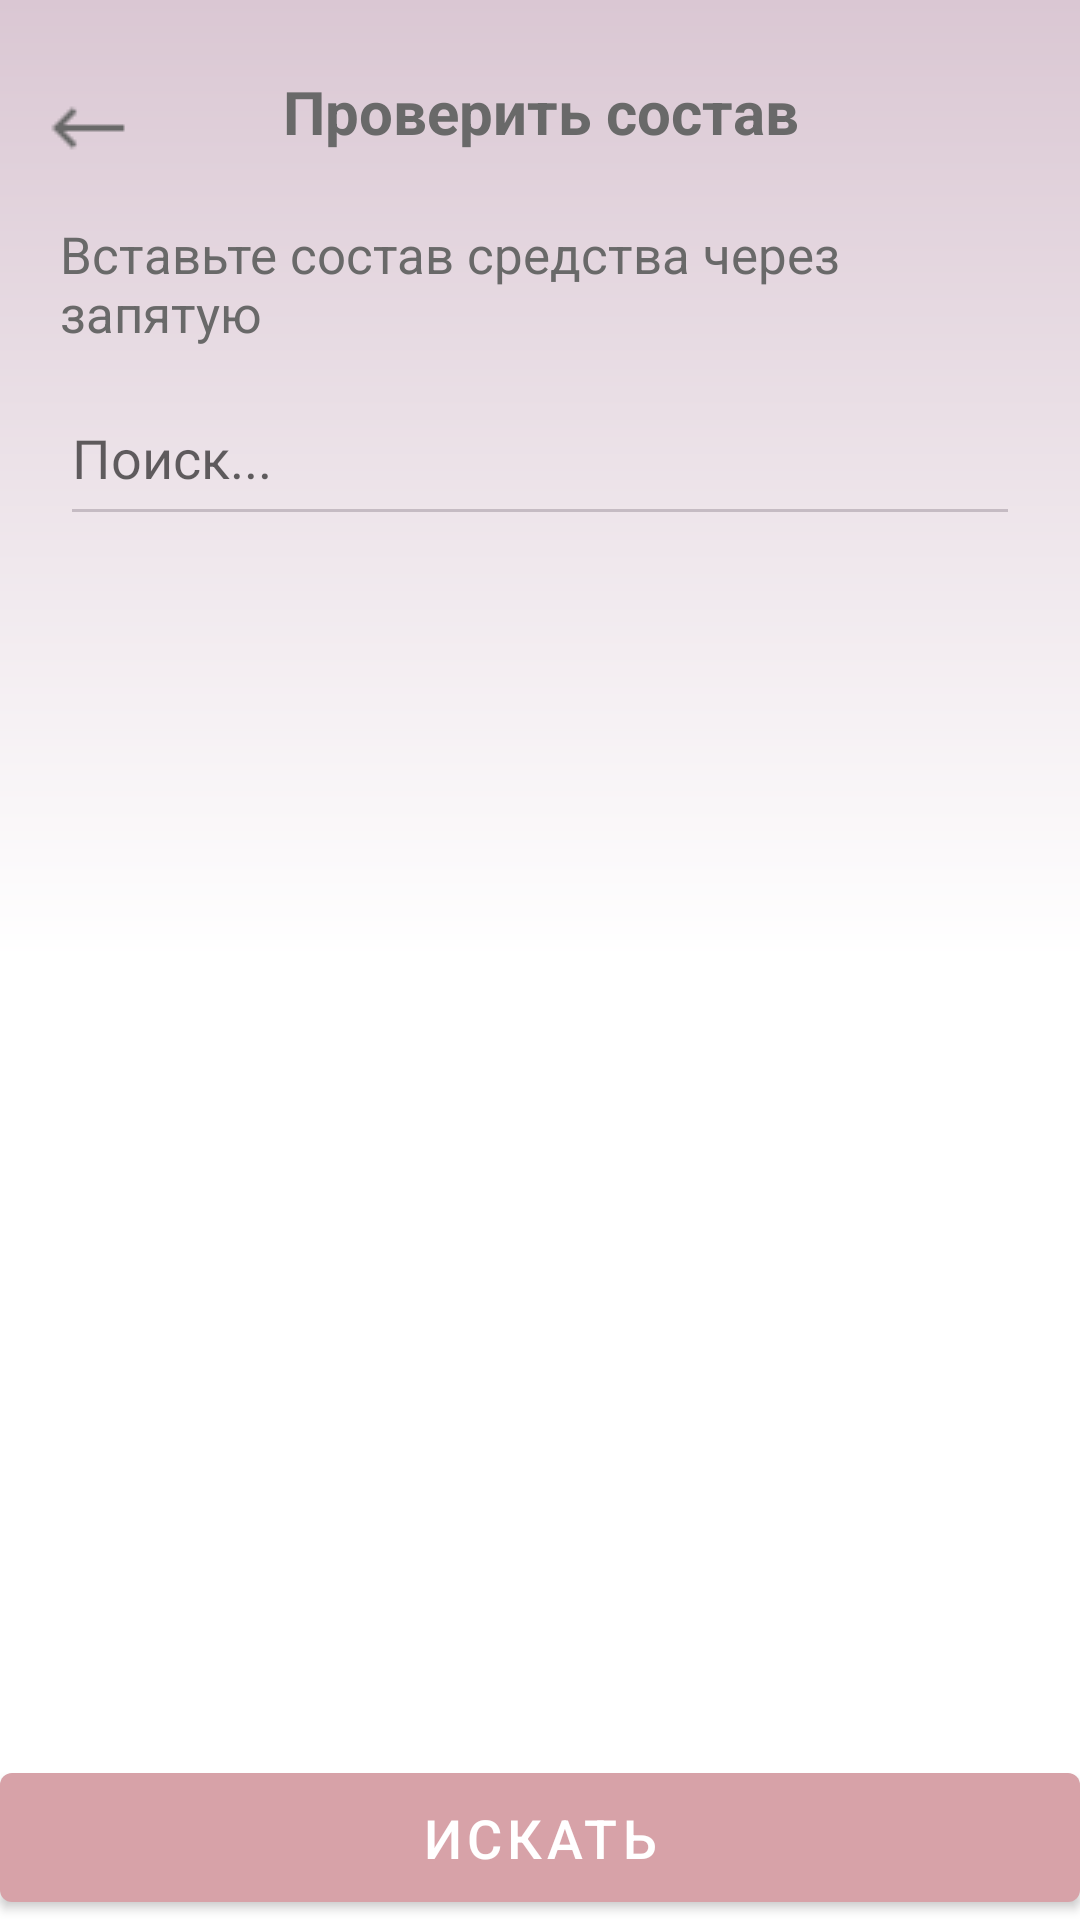

The Android layout XML behind this screen, and the referenced resources:
<!-- AndroidManifest.xml: application theme AppTheme.NoActionBar -->
<!-- res/layout/activity_check_composition.xml -->
<?xml version="1.0" encoding="utf-8"?>
<androidx.constraintlayout.widget.ConstraintLayout
    xmlns:android="http://schemas.android.com/apk/res/android"
    xmlns:app="http://schemas.android.com/apk/res-auto"
    xmlns:tools="http://schemas.android.com/tools"
    android:layout_width="match_parent"
    android:layout_height="match_parent"
    android:background="@drawable/item_normal">

    <com.google.android.material.button.MaterialButton
        android:id="@+id/check"
        android:layout_width="match_parent"
        android:layout_height="55dp"
        android:text="@string/textButtonCheck"
        android:textColor="@color/white"
        app:backgroundTint="@color/beige"
        android:textSize="@dimen/dim_button"
        app:layout_constraintBottom_toBottomOf="parent"
        app:layout_constraintEnd_toEndOf="parent"
        app:layout_constraintHorizontal_bias="0.666"
        app:layout_constraintStart_toStartOf="parent"
        app:layout_constraintTop_toTopOf="parent"
        app:layout_constraintVertical_bias="1.0" />


    <com.google.android.material.textfield.TextInputEditText
        android:id="@+id/structure"
        android:layout_width="match_parent"
        android:layout_marginStart="20dp"
        android:layout_marginEnd="20dp"
        android:layout_height="55dp"
        android:layout_marginTop="8dp"
        android:hint="@string/textHintCheck"
        android:textColor="@color/darkGrey"
        app:layout_constraintHorizontal_bias="0.53"
        app:layout_constraintLeft_toLeftOf="parent"
        app:layout_constraintRight_toRightOf="parent"
        app:layout_constraintTop_toBottomOf="@+id/textView5" />

    <ListView
        android:id="@+id/listView"
        android:layout_width="match_parent"
        android:layout_height="match_parent"
        android:layout_marginStart="20dp"
        android:layout_marginEnd="20dp"
        android:layout_marginBottom="80dp"
        android:layout_marginTop="180dp"
        android:divider="#caa59f"
        android:dividerHeight="3sp"
        android:focusableInTouchMode="false"
        android:isScrollContainer="false"
        app:layout_constraintBottom_toTopOf="@+id/check"
        app:layout_constraintHorizontal_bias="0.532"
        app:layout_constraintLeft_toLeftOf="parent"
        app:layout_constraintRight_toRightOf="parent"
        app:layout_constraintTop_toBottomOf="@+id/structure"
        app:layout_constraintVertical_bias="0.707" />

    <com.google.android.material.textview.MaterialTextView
        android:id="@+id/textView5"
        android:layout_width="match_parent"
        android:layout_marginStart="20dp"
        android:layout_marginEnd="20dp"
        android:layout_height="wrap_content"
        android:layout_marginTop="20dp"
        android:text="@string/textComposition"
        android:textColor="@color/darkGrey"
        android:textSize="17sp"
        app:layout_constraintBottom_toTopOf="@+id/check"
        app:layout_constraintEnd_toEndOf="parent"
        app:layout_constraintHorizontal_bias="0.522"
        app:layout_constraintStart_toStartOf="parent"
        app:layout_constraintTop_toBottomOf="@+id/textView6"
        app:layout_constraintVertical_bias="0.0" />

    <androidx.appcompat.widget.AppCompatImageButton
        android:id="@+id/button"
        android:layout_width="wrap_content"
        android:layout_height="wrap_content"
        android:background="@drawable/left_back"
        android:onClick="onBackClick"
        app:layout_constraintBottom_toBottomOf="parent"
        app:layout_constraintEnd_toEndOf="parent"
        app:layout_constraintHorizontal_bias="0.041"
        app:layout_constraintStart_toStartOf="parent"
        app:layout_constraintTop_toTopOf="parent"
        app:layout_constraintVertical_bias="0.044" />

    <androidx.appcompat.widget.AppCompatTextView
        android:id="@+id/textView6"
        android:layout_width="match_parent"
        android:layout_marginStart="50dp"
        android:layout_marginEnd="50dp"
        android:gravity="center"
        android:layout_height="32dp"
        android:text="@string/textCheck"
        android:textColor="@color/darkGrey"
        android:textSize="@dimen/dim_title"
        android:textStyle="bold"
        app:layout_constraintBottom_toBottomOf="parent"
        app:layout_constraintEnd_toEndOf="parent"
        app:layout_constraintHorizontal_bias="0.497"
        app:layout_constraintStart_toStartOf="parent"
        app:layout_constraintTop_toTopOf="parent"
        app:layout_constraintVertical_bias="0.035" />
</androidx.constraintlayout.widget.ConstraintLayout>
<!-- resources referenced by this layout -->
<resources>
  <color name="beige">#d7a2a8</color>
  <color name="darkGrey">#696969</color>
  <color name="white">#FFFFFF</color>
  <dimen name="dim_button">18dp</dimen>
  <dimen name="dim_title">20dp</dimen>
  <!-- drawable item_normal (drawable) -->
  <?xml version="1.0" encoding="utf-8"?>
  <shape xmlns:android="http://schemas.android.com/apk/res/android"
      android:shape="rectangle">
  
      <gradient
          android:startColor="#DAC7D3"
          android:centerColor="#FFFFFF"
          android:endColor="#FFFFFFFF"
          android:angle="270" />
  
  </shape>
  <!-- drawable left_back: png bitmap (drawable, 310 bytes) -->
  <string name="textButtonCheck">Искать</string>
  <string name="textCheck">Проверить состав</string>
  <string name="textComposition">Вставьте состав средства через запятую</string>
  <string name="textHintCheck">Поиск...</string>
  <style name="AppTheme.NoActionBar">
          <item name="windowActionBar">false</item>
          <item name="windowNoTitle">true</item>
          <item name="colorPrimaryDark">@color/transparent</item>
              <item name="android:statusBarColor">@android:color/transparent</item>
          <item name="colorAccent">@color/colorAccent</item>
          <item name="colorControlNormal">@color/colorAccent</item>
          <item name="colorControlActivated">@color/colorAccent</item>
              <item name="android:windowDrawsSystemBarBackgrounds">true</item>
          <item name="android:windowTranslucentStatus">true</item>
          </style>
  <color name="transparent">@android:color/transparent</color>
  <color name="colorAccent">#FFC5BBC3</color>
</resources>
